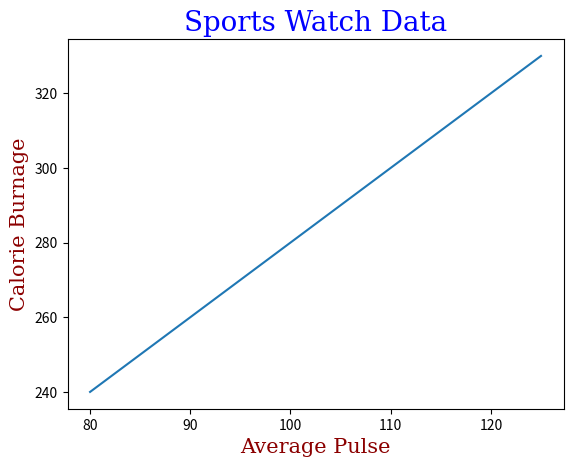

This chart was generated by the following Python code:
#Three lines to make our compiler able to draw:
import sys
import matplotlib
matplotlib.use('Agg')

import numpy as np
import matplotlib.pyplot as plt

x = np.array([80, 85, 90, 95, 100, 105, 110, 115, 120, 125])
y = np.array([240, 250, 260, 270, 280, 290, 300, 310, 320, 330])

font1 = {'family':'serif','color':'blue','size':20}
font2 = {'family':'serif','color':'darkred','size':15}

plt.title("Sports Watch Data", fontdict = font1)
plt.xlabel("Average Pulse", fontdict = font2)
plt.ylabel("Calorie Burnage", fontdict = font2)

plt.plot(x, y)
plt.show()

#Two  lines to make our compiler able to draw:
plt.savefig(sys.stdout.buffer)
sys.stdout.flush()
